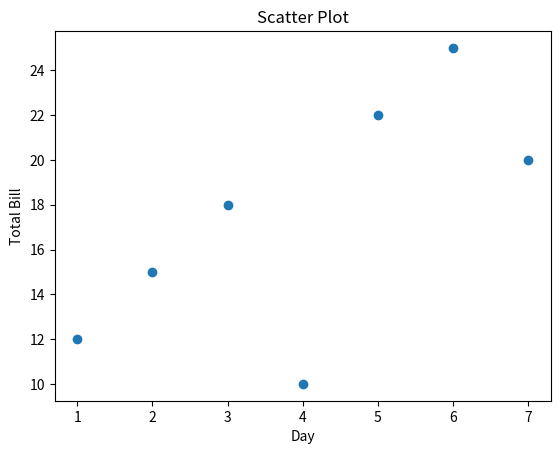

Here is the Python script that generated this plot:
# Scatter Plot using Day and Total Bill using Matplotlib

import matplotlib.pyplot as plt

xpoints = [1,2,3,4,5,6,7]
ypoints = [12,15,18,10,22,25,20]

plt.scatter(xpoints, ypoints)
plt.xlabel("Day")
plt.ylabel("Total Bill")
plt.title("Scatter Plot")
plt.show()
